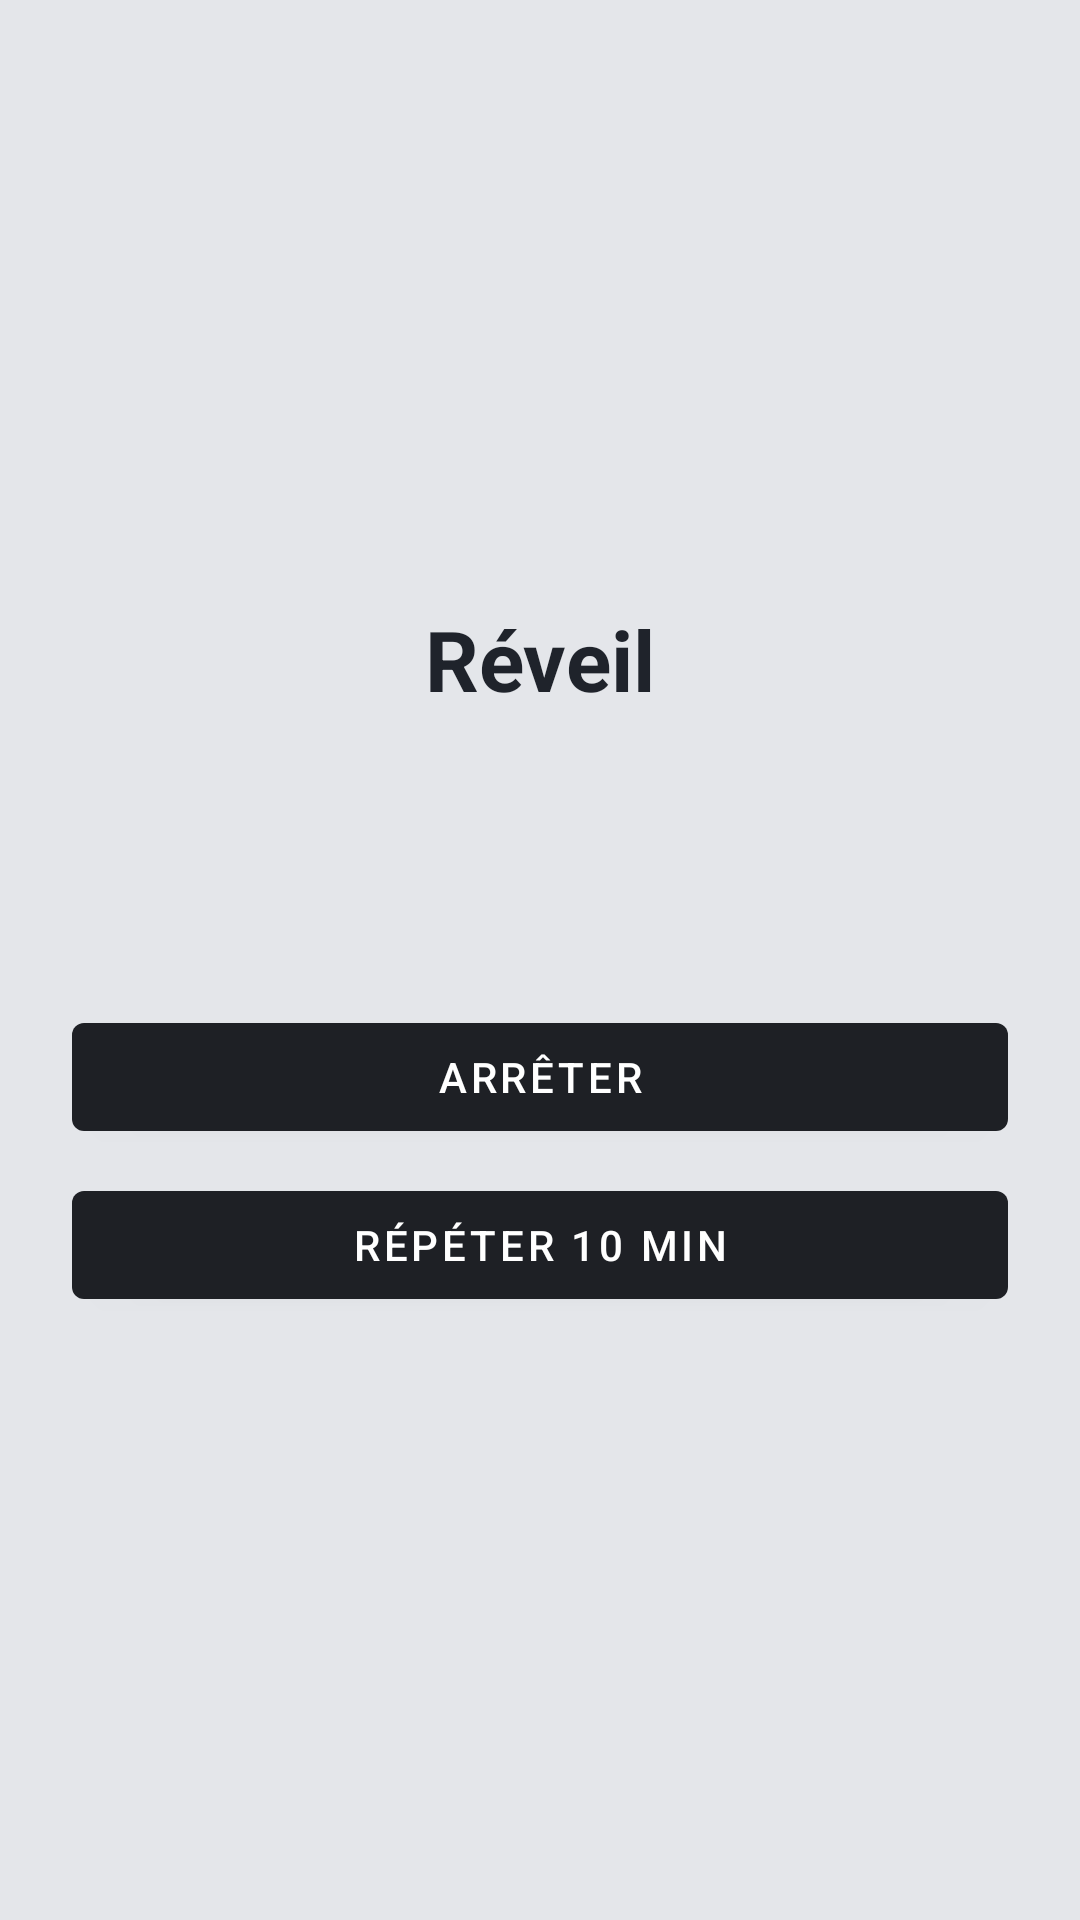

The Android layout XML behind this screen, and the referenced resources:
<!-- AndroidManifest.xml: activity theme Theme.ReveilPlanninngo.Alarm -->
<!-- res/layout/activity_alarm.xml -->
﻿<LinearLayout xmlns:android="http://schemas.android.com/apk/res/android"
  android:layout_width="match_parent"
  android:layout_height="match_parent"
  android:background="@color/alarm_background"
  android:gravity="center"
  android:orientation="vertical"
  android:padding="24dp">

  <TextView
    android:id="@+id/alarm_title"
    android:layout_width="wrap_content"
    android:layout_height="wrap_content"
    android:text="@string/alarm_title"
    android:textColor="@color/alarm_text"
    android:textSize="28sp"
    android:textStyle="bold" />

  <TextView
    android:id="@+id/alarm_label"
    android:layout_width="wrap_content"
    android:layout_height="wrap_content"
    android:layout_marginTop="16dp"
    android:textColor="@color/alarm_text"
    android:textSize="16sp" />

  <TextView
    android:id="@+id/alarm_service"
    android:layout_width="wrap_content"
    android:layout_height="wrap_content"
    android:layout_marginTop="8dp"
    android:textColor="@color/alarm_text"
    android:textSize="14sp" />

  <com.google.android.material.button.MaterialButton
    android:id="@+id/btn_stop"
    android:layout_width="match_parent"
    android:layout_height="wrap_content"
    android:layout_marginTop="32dp"
    android:text="@string/alarm_stop" />

  <com.google.android.material.button.MaterialButton
    android:id="@+id/btn_snooze"
    android:layout_width="match_parent"
    android:layout_height="wrap_content"
    android:layout_marginTop="8dp"
    android:text="@string/alarm_snooze" />

</LinearLayout>
<!-- resources referenced by this layout -->
<resources>
  <color name="alarm_background">#E4E6EA</color>
  <color name="alarm_text">@color/text_primary</color>
  <string name="alarm_snooze">Répéter 10 min</string>
  <string name="alarm_stop">Arrêter</string>
  <string name="alarm_title">Réveil</string>
  <style name="Theme.ReveilPlanninngo.Alarm" parent="Theme.MaterialComponents.Light.NoActionBar">
      <item name="colorPrimary">@color/primary</item>
      <item name="colorPrimaryVariant">@color/primary_dark</item>
      <item name="colorAccent">@color/accent</item>
      <item name="android:windowBackground">@color/alarm_background</item>
      <item name="android:statusBarColor">@color/alarm_background</item>
      <item name="android:windowFullscreen">true</item>
      <item name="android:windowLayoutInDisplayCutoutMode" tools:targetApi="28">shortEdges</item>
    </style>
  <color name="text_primary">#1F232B</color>
  <color name="primary">#1E2025</color>
  <color name="primary_dark">#15171B</color>
  <color name="accent">#6F7682</color>
</resources>
